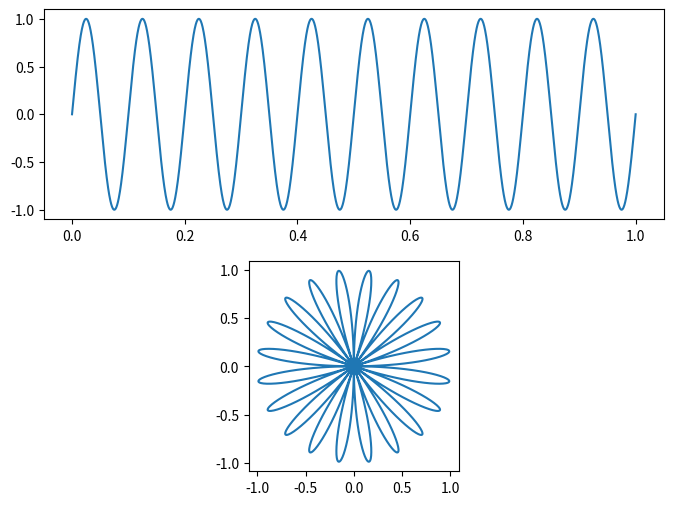
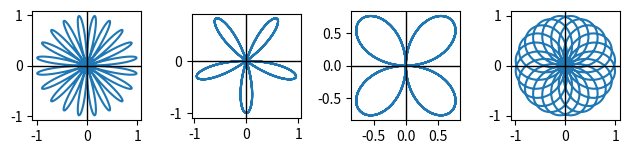

Write the Python code that produced these figures, in order.
import numpy as np
import matplotlib.pyplot as plt
import math

f = 10  
esantion = 500  
t = np.linspace(0,1,2000)
x = np.sin(2 * np.pi * f * t)


fig, axs = plt.subplots(2, 1, figsize=(8, 6))
axs[0].plot(t, x)
axs[0].plot(t[esantion], x[esantion]) 

#infasurare semnal in planul complex
y = x * np.exp(-2j * np.pi * t)
axs[1].plot(y.real, y.imag) 
axs[1].set_aspect('equal', adjustable='box')
axs[1].plot(t[esantion], x[esantion])
plt.savefig("ex2f1.pdf", format='pdf')
plt.show()


O = [1,2,5,7]
fig, axs2 = plt.subplots(1,4)
for i, o in enumerate(O):
    z = x * np.exp(-2j * np.pi * t * o)
    axs2[i].plot(z.real, z.imag)
    axs2[i].axhline(0, color='black', linewidth=1)
    axs2[i].axvline(0, color='black', linewidth=1)
    axs2[i].set_aspect('equal', adjustable='box')  
plt.tight_layout()
plt.savefig("ex2f2.pdf", format='pdf')
plt.show()


